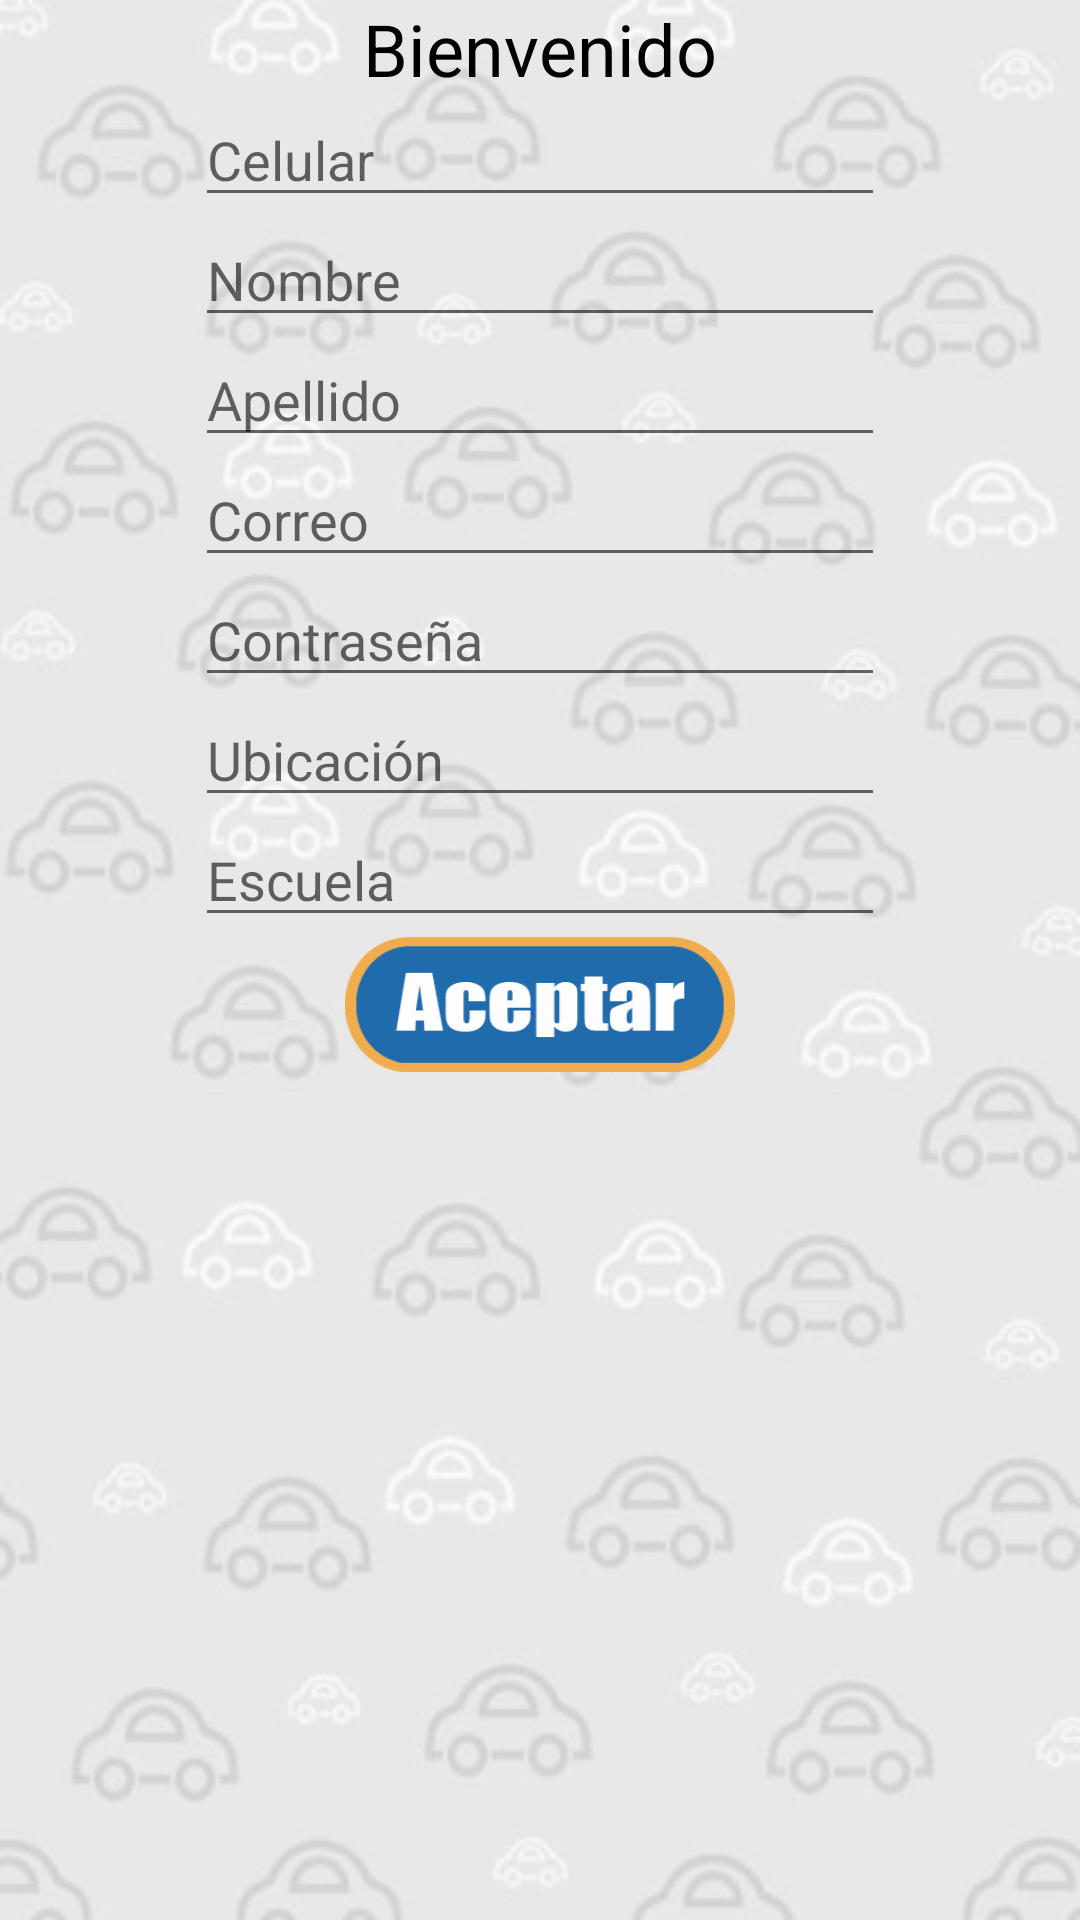

The Android layout XML behind this screen, and the referenced resources:
<!-- AndroidManifest.xml: application theme AppTheme -->
<!-- res/layout/activity_registro_usuario.xml -->
<?xml version="1.0" encoding="utf-8"?>
<ScrollView xmlns:android="http://schemas.android.com/apk/res/android"
    xmlns:tools="http://schemas.android.com/tools"
    android:id="@+id/activity_registro_usuario"
    android:layout_width="match_parent"
    android:layout_height="match_parent"
    android:background="@drawable/fondo"
    tools:context="mx.edu.uts.saferide.RegistroUsuario">
    <LinearLayout
        android:layout_width="match_parent"
        android:layout_height="wrap_content"
        android:orientation="vertical">

        <TextView
            android:text="@string/bienvenido"
            android:layout_width="wrap_content"
            android:layout_height="wrap_content"
            android:id="@+id/textView2"
            android:textSize="24sp"
            android:layout_gravity="center"
            android:layout_margin="@dimen/activity_vertical_margin"
            android:textColor="@android:color/black" />

        <EditText
            android:layout_width="230dp"
            android:layout_height="40dp"
            android:inputType="number"
            android:id="@+id/txtCel"
            android:layout_gravity="center"
            android:layout_margin="@dimen/activity_vertical_margin"
            android:hint="@string/celular" />

        <EditText
            android:layout_width="230dp"
            android:layout_height="40dp"
            android:inputType="textPersonName"
            android:id="@+id/txtNombre"
            android:hint="@string/nombre"
            android:layout_gravity="center"
            android:layout_margin="@dimen/activity_vertical_margin" />

        <EditText
            android:layout_width="230dp"
            android:layout_height="40dp"
            android:inputType="textPersonName"
            android:id="@+id/txtApellido"
            android:hint="@string/apellido"
            android:layout_gravity="center"
            android:layout_margin="@dimen/activity_vertical_margin" />

        <EditText
            android:layout_width="230dp"
            android:layout_height="40dp"
            android:inputType="textPersonName"
            android:id="@+id/txtCorreo"
            android:hint="@string/correo"
            android:layout_gravity="center"
            android:layout_margin="@dimen/activity_vertical_margin"
            />

        <EditText
            android:layout_width="230dp"
            android:layout_height="40dp"
            android:id="@+id/txtContra"
            android:hint="@string/contraseña"
            android:layout_gravity="center"
            android:layout_margin="@dimen/activity_vertical_margin"
            android:inputType="textPassword" />

        <EditText
            android:layout_width="230dp"
            android:layout_height="40dp"
            android:inputType="textPersonName"
            android:id="@+id/txtUbicacion"
            android:hint="@string/ubicacion"
            android:layout_gravity="center"
            android:layout_margin="@dimen/activity_vertical_margin"
            />

        <EditText
            android:layout_width="230dp"
            android:layout_height="40dp"
            android:inputType="textPersonName"
            android:layout_gravity="center"
            android:layout_margin="@dimen/activity_vertical_margin"
            android:id="@+id/txtEscuela"
            android:hint="@string/escuela" />

        <Button
            android:background="@drawable/aceptar"
            android:layout_width="130dp"
            android:layout_height="45dp"
            android:id="@+id/button5"
            android:layout_gravity="center"
            android:layout_margin="@dimen/activity_vertical_margin"
            android:onClick="registrarUsuarioOnclick"
            />

    </LinearLayout>
</ScrollView>
<!-- resources referenced by this layout -->
<resources>
  <!-- drawable aceptar: png bitmap (drawable, 24815 bytes) -->
  <!-- drawable fondo: png bitmap (drawable, 80614 bytes) -->
  <string name="apellido">Apellido</string>
  <string name="bienvenido">Bienvenido</string>
  <string name="celular">Celular</string>
  <string name="correo">Correo</string>
  <string name="escuela">Escuela</string>
  <string name="nombre">Nombre</string>
  <string name="ubicacion">Ubicación</string>
  <style name="AppTheme" parent="Theme.AppCompat.Light.DarkActionBar">
          
          <item name="colorPrimary">@color/colorPrimary</item>
          <item name="colorPrimaryDark">@color/colorPrimaryDark</item>
          <item name="colorAccent">#0099cc</item>
      </style>
  <!-- not gathered from this repository: default colours our renderer supplied (Android Studio template values) -->
  <color name="colorPrimary">#FF6200EE</color>
  <color name="colorPrimaryDark">#FF3700B3</color>
</resources>
